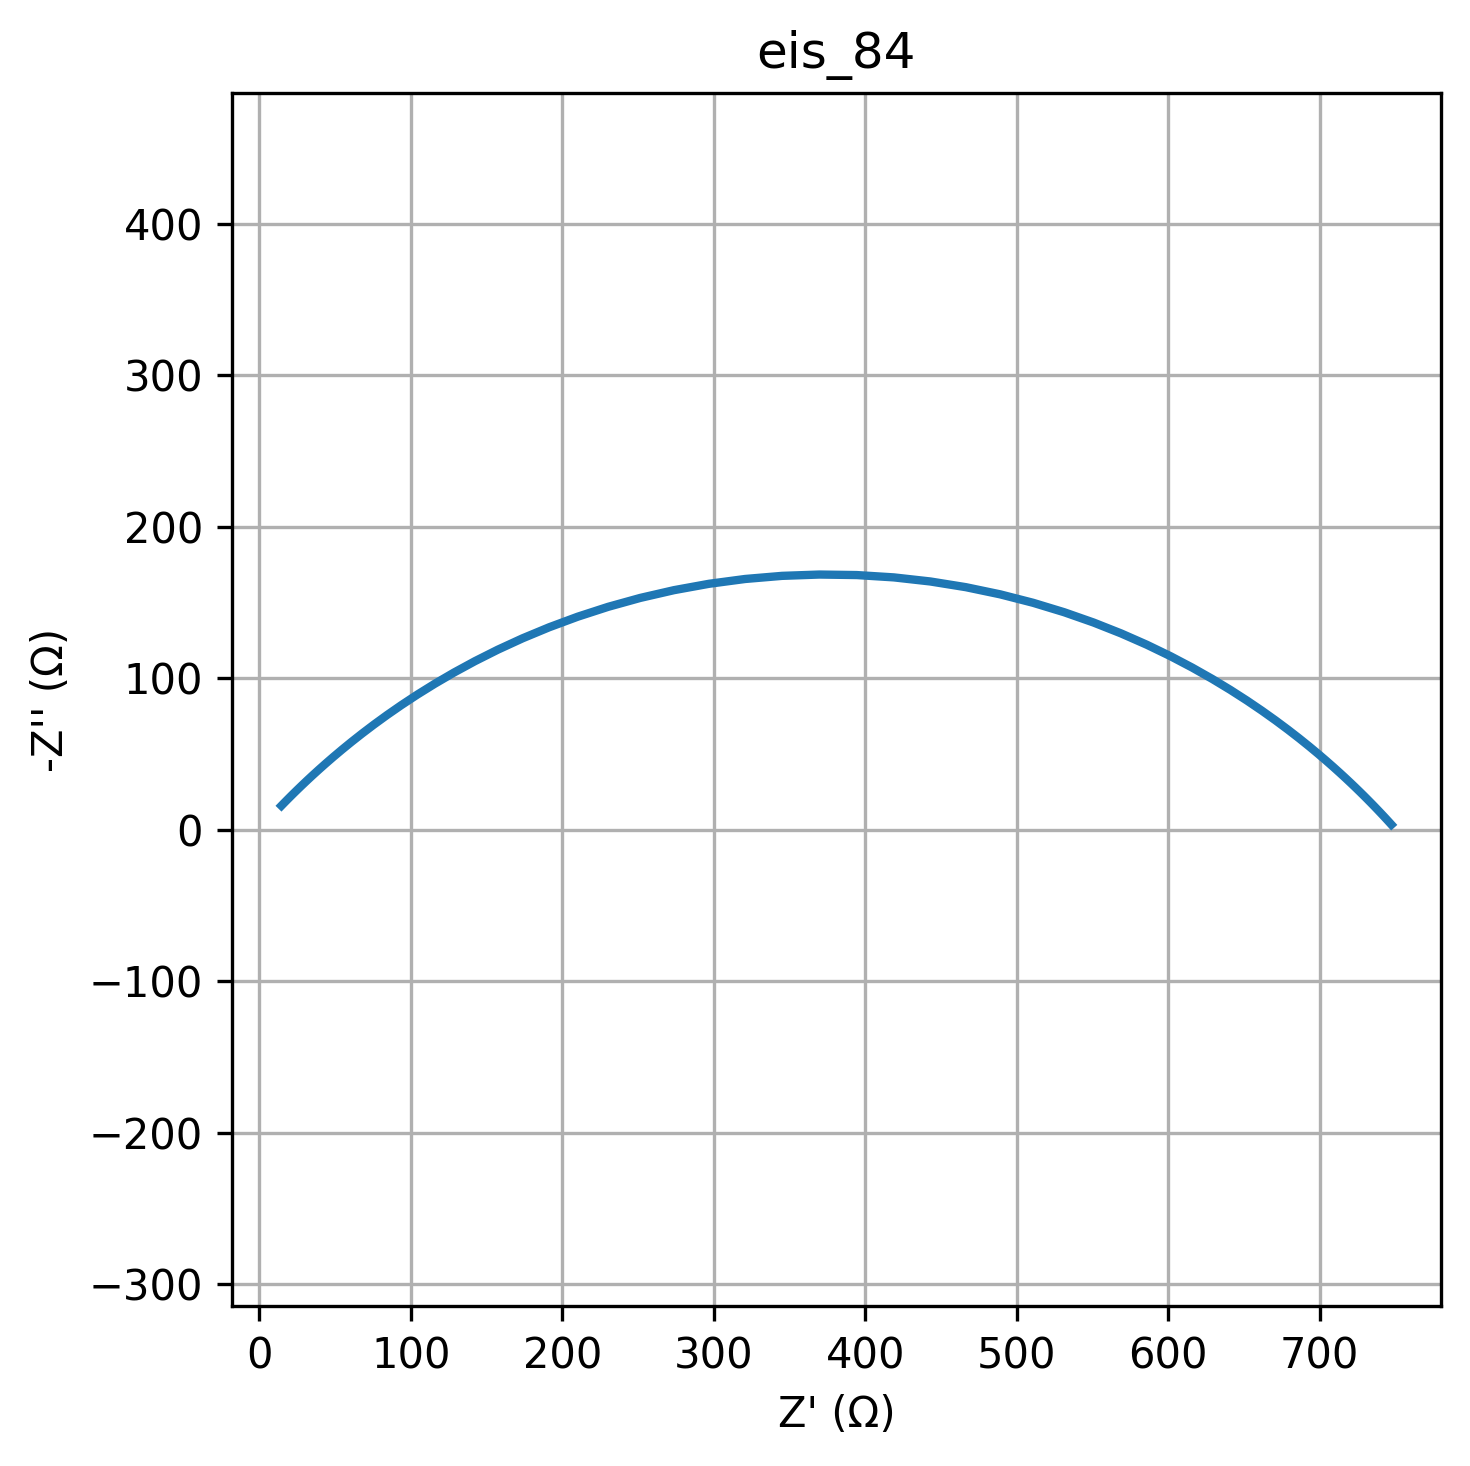

The data file committed next to this chart (first rows):
freq, Z_real, Z_imag
0.01, 747.3, -3.299
0.01226, 746.9, -3.678
0.01504, 746.6, -4.1
0.01844, 746.1, -4.57
0.02262, 745.7, -5.093
0.02774, 745.1, -5.675
0.03401, 744.5, -6.322
0.04171, 743.9, -7.042
0.05115, 743.1, -7.842
0.06273, 742.3, -8.731
0.07693, 741.4, -9.719
0.09434, 740.3, -10.81
0.1157, 739.2, -12.03
0.1419, 737.9, -13.38
0.174, 736.5, -14.87
0.2134, 734.9, -16.52
0.2617, 733.1, -18.35
0.3209, 731.1, -20.37
0.3935, 728.9, -22.59
0.4826, 726.4, -25.04
0.5918, 723.6, -27.74
0.7257, 720.5, -30.7
0.89, 717.1, -33.94
1.091, 713.2, -37.49
1.338, 708.9, -41.35
1.641, 704.1, -45.56
2.013, 698.8, -50.12
2.468, 692.9, -55.04
3.027, 686.3, -60.34
3.712, 679, -66.01
4.552, 670.8, -72.06
5.583, 661.8, -78.46
6.846, 651.9, -85.19
8.396, 641, -92.22
10.3, 628.9, -99.5
12.63, 615.8, -107
15.48, 601.4, -114.5
18.99, 585.8, -122.1
23.29, 568.9, -129.5
28.56, 550.7, -136.7
35.02, 531.3, -143.5
42.94, 510.7, -149.7
52.66, 489.1, -155.3
64.58, 466.4, -160
79.2, 443, -163.8
97.13, 418.9, -166.5
119.1, 394.4, -168
146.1, 369.7, -168.4
179.1, 345.1, -167.5
219.7, 320.7, -165.4
269.4, 296.9, -162.3
330.4, 273.8, -158
405.1, 251.5, -152.9
496.8, 230.3, -147
609.3, 210.3, -140.5
747.2, 191.4, -133.6
916.3, 173.8, -126.3
1124, 157.5, -118.8
1378, 142.4, -111.2
1690, 128.6, -103.7
... 20 more rows
